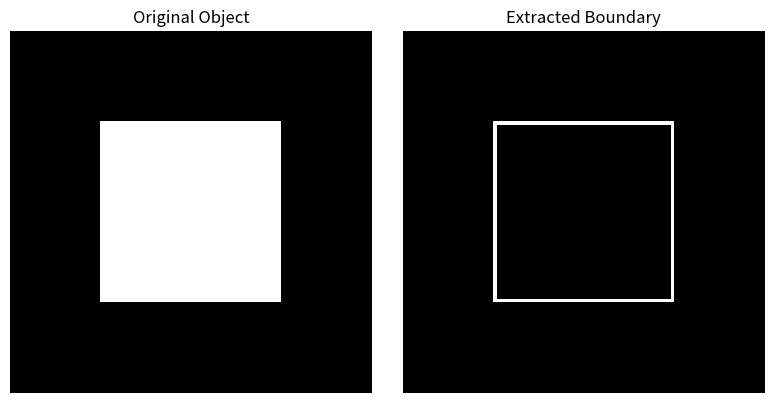

This chart was generated by the following Python code:
import numpy as np
import matplotlib.pyplot as plt
# ----

img = np.zeros((100, 100), dtype=np.uint8)
img[25:75, 25:75] = 1
kernel = np.ones((3, 3), dtype=np.uint8)

def erosion(image, kernel):
    pad = kernel.shape[0] // 2
    padded = np.pad(image, pad)
    h, w = image.shape
    output = np.zeros((h, w), dtype=np.uint8)
    for i in range(h):
        for j in range(w):
            if np.all(padded[i:i + kernel.shape[0], j:j + kernel.shape[1]][kernel == 1] == 1):
                output[i, j] = 1
    return output
# ----

boundary = img - erosion(img, kernel)
# ----

plt.figure(figsize=(8, 4))
plt.subplot(121); plt.imshow(img, cmap="gray"); plt.title("Original Object"); plt.axis("off")
plt.subplot(122); plt.imshow(boundary, cmap="gray"); plt.title("Extracted Boundary"); plt.axis("off")
plt.tight_layout()
plt.show()
# ----
